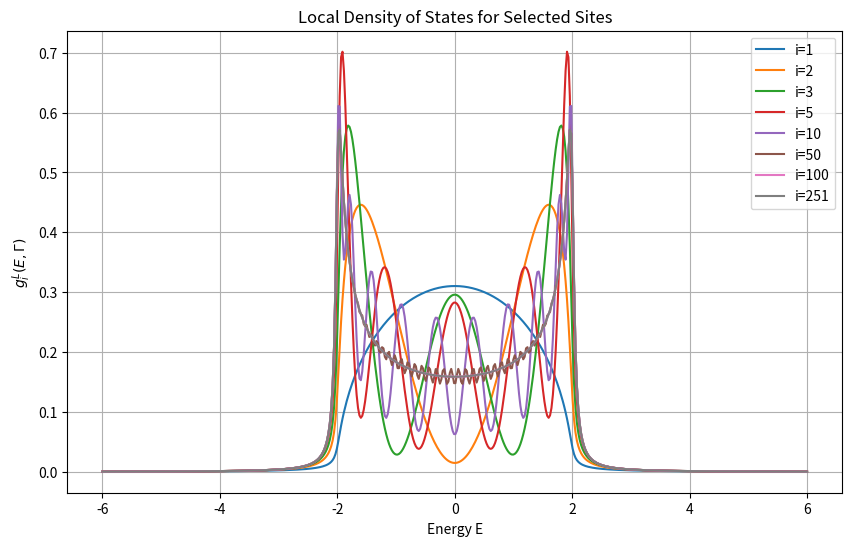

Reproduce this figure in Python.
import numpy as np
import matplotlib.pyplot as plt
import time 

N = 501         # Chain length
V = -1          # Energy at neigbhour
epsilon = 0     # Energy at site
gamma = 0.05    # Broadening factor
LDOS_sites = [0, 1, 2, 4, 9, 49, 99, 250]
energy_range = np.linspace(-6, 6, 500)  # Energy range for LDOS calculation


def hamiltonian(N, epsilon, V):
    "Create a hamilitonian"
    size = N
    H = np.zeros((size, size))
    np.fill_diagonal(H, epsilon)
    np.fill_diagonal(H[1:], V)
    np.fill_diagonal(H[:, 1:], V)

    return H

def lorentzian(E_values, E_lambda, Gamma):
    return (Gamma / np.pi) / ((E_values - E_lambda) ** 2 + Gamma ** 2)

def compute_ldos(H, sites, E_range=(-6, 6), Gamma=0.05, num_points=500):
    
    start_time = time.time() # Benchmarking
    
    E_values = np.linspace(E_range[0], E_range[1], num_points)
    eigenvalues, eigenvectors = np.linalg.eigh(H)  
    
    ldos = {site: np.zeros_like(E_values) for site in sites}
    
    for site in sites:
        for lambda_idx in range(len(eigenvalues)):
            ldos[site] += (np.abs(eigenvectors[site, lambda_idx])**2) * lorentzian(E_values, eigenvalues[lambda_idx], Gamma)
    
    end_time = time.time()
    print(f"LDOS computation time: {end_time - start_time:.4f} seconds")
    
    return E_values, ldos


H = hamiltonian(N, epsilon, V)
E_values, LDOS = compute_ldos(H, LDOS_sites, Gamma=gamma)

# Plot LDOS for the selected sites
plt.figure(figsize=(10, 6))
for site in LDOS_sites:
    plt.plot(energy_range, LDOS[site], label=f"i={site+1}")
plt.xlabel("Energy E")
plt.ylabel(r"$g^L_{i}(E, \Gamma)$")
plt.title("Local Density of States for Selected Sites")
plt.legend()
plt.grid()
plt.show()

#plt.savefig("Comp_Proj1/Figures/task1.pdf")
